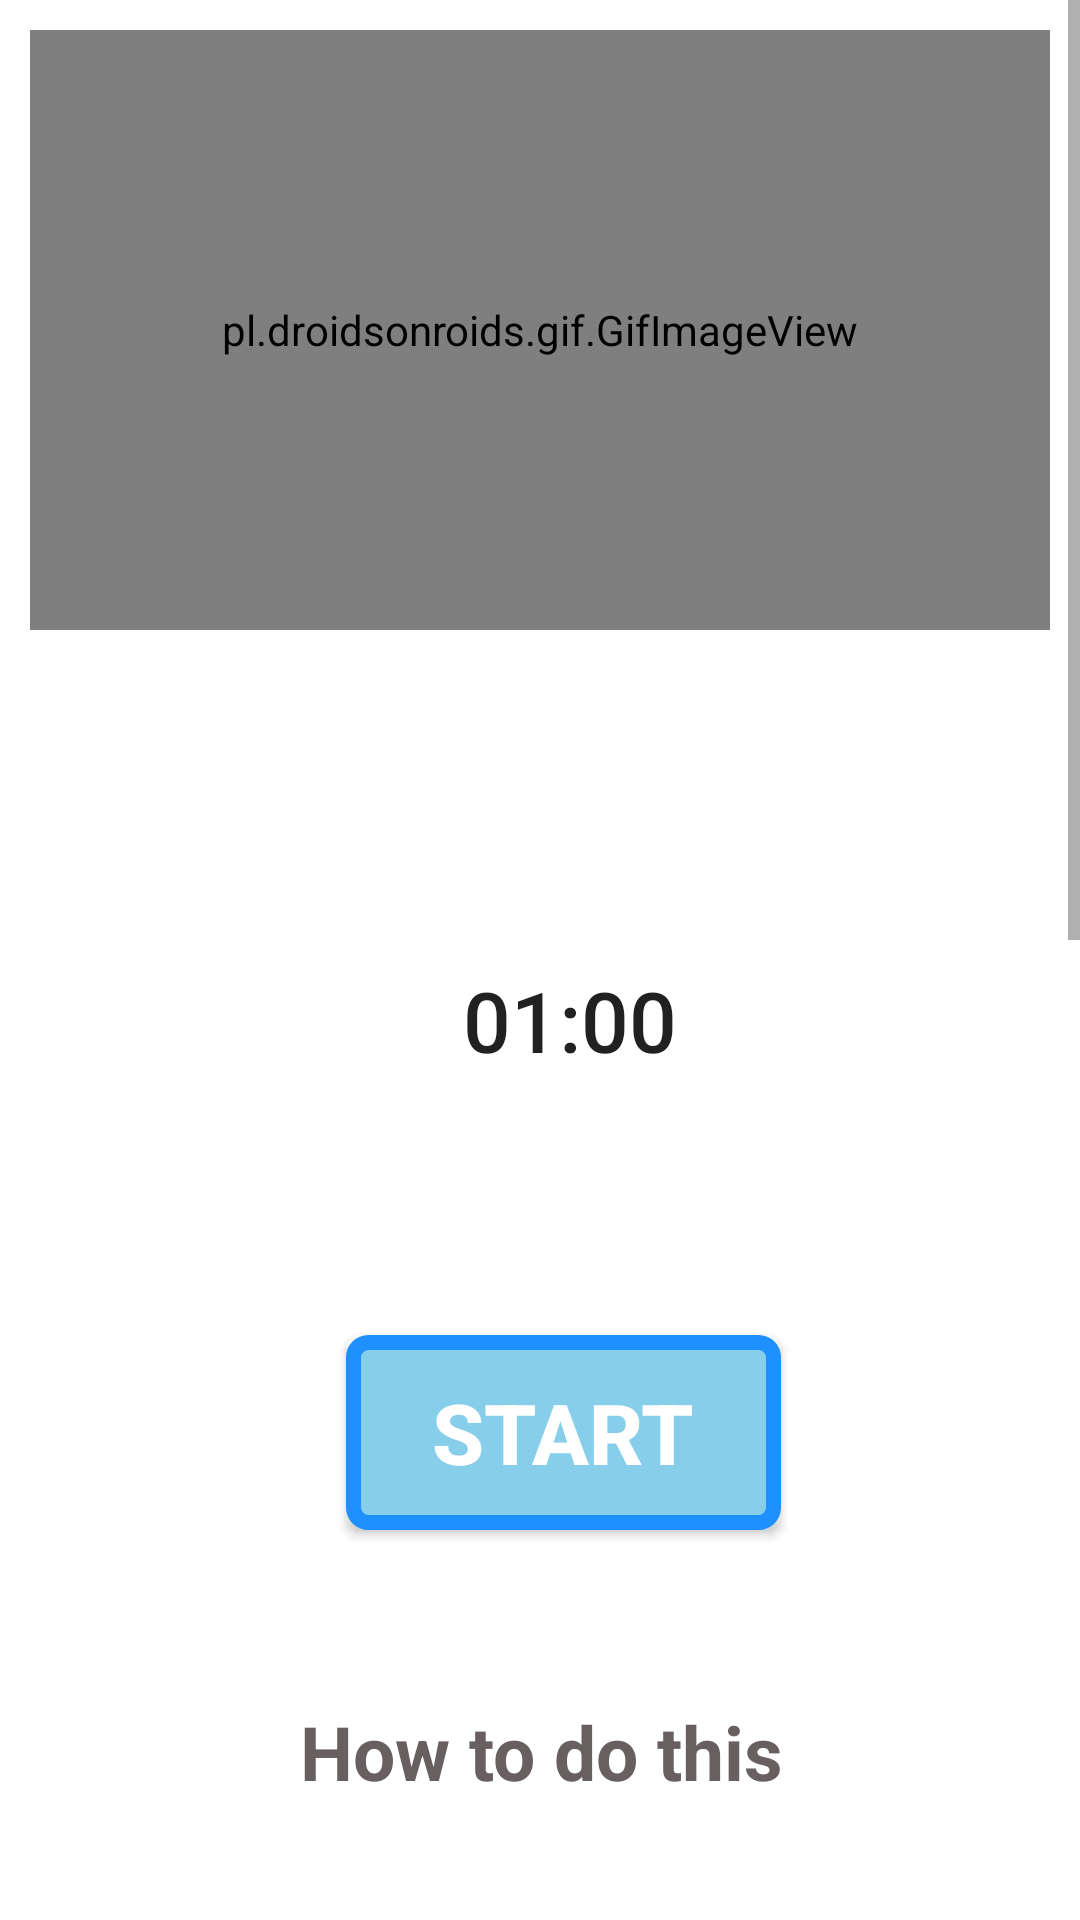

The Android layout XML behind this screen, and the referenced resources:
<!-- AndroidManifest.xml: application theme Theme.FitnessApp -->
<!-- res/layout/activity_cobbler2.xml -->
<?xml version="1.0" encoding="utf-8"?>
<RelativeLayout xmlns:android="http://schemas.android.com/apk/res/android"
    android:layout_width="match_parent"
    xmlns:app="http://schemas.android.com/apk/res-auto"
    android:background="#FFF"
    android:layout_height="match_parent">

    <ScrollView
        android:layout_width="match_parent"
        android:layout_height="match_parent">

        <LinearLayout
            android:layout_width="match_parent"
            android:layout_height="match_parent"
            android:orientation="vertical">

            <pl.droidsonroids.gif.GifImageView
                android:layout_width="fill_parent"
                android:layout_height="200dp"
                android:layout_margin="10dp"
                android:src="@drawable/exersice_5" />

            <Button
                android:id="@+id/time"
                android:layout_width="170dp"
                android:layout_height="170dp"
                android:layout_marginLeft="105dp"
                android:layout_marginTop="35dp"
                android:background="@drawable/button_bg_round"
                android:padding="15dp"
                android:text="01:00"
                android:textSize="28dp" />

            <Button
                android:id="@+id/startbutton"
                android:layout_width="wrap_content"
                android:layout_height="wrap_content"
                android:layout_gravity="center"
                android:layout_marginLeft="08dp"
                android:layout_marginTop="20dp"
                android:background="@drawable/button_bg"
                android:gravity="center"
                android:text="Start"
                android:textColor="@color/white"
                android:textSize="28sp"
                android:textStyle="bold" />

            <TextView
                android:layout_width="305dp"
                android:layout_height="wrap_content"
                android:layout_marginStart="28dp"
                android:layout_marginLeft="35dp"
                android:layout_marginTop="50dp"
                android:background="@drawable/button_ji"
                android:padding="7dp"
                android:text="How to do this"
                android:textAlignment="center"
                android:textColor="#686060"
                android:textSize="25sp"
                android:textStyle="bold" />


            <androidx.cardview.widget.CardView
                android:layout_width="match_parent"
                android:layout_height="match_parent"
                app:cardCornerRadius="20dp"
                android:background="#ECEDE8"
                android:layout_marginBottom="10dp"
                />

            <LinearLayout
                android:layout_width="wrap_content"
                android:layout_height="wrap_content"
                android:layout_marginStart="5dp"
                android:layout_marginEnd="5dp"
                android:layout_marginLeft="5dp"
                android:background="#ECEDE8"
                android:layout_marginTop="25dp"
                android:orientation="horizontal"
                >
                <TextView
                    android:layout_width="match_parent"
                    android:layout_height="wrap_content"
                    android:background="#ECEDE8"
                    android:text="@string/pose5"
                    android:textColor="@color/black"
                    android:textSize="18dp"
                    />




            </LinearLayout>

            <TextView
                android:layout_width="305dp"
                android:layout_height="wrap_content"
                android:layout_marginStart="28dp"
                android:layout_marginLeft="35dp"
                android:layout_marginTop="50dp"
                android:background="@drawable/button_ji"
                android:padding="7dp"
                android:text="Benefits"
                android:textAlignment="center"
                android:textColor="#686060"
                android:textSize="25sp"
                android:textStyle="bold" />


                <androidx.cardview.widget.CardView
                android:layout_width="match_parent"
                android:layout_height="match_parent"
                android:layout_marginBottom="10dp"
                android:background="#ECEDE8"
                app:cardCornerRadius="20dp" />

            <LinearLayout
                android:layout_width="wrap_content"
                android:layout_height="wrap_content"
                android:layout_marginStart="5dp"
                android:layout_marginLeft="5dp"
                android:layout_marginTop="25dp"
                android:layout_marginEnd="5dp"
                android:background="#ECEDE8"
                android:orientation="horizontal">

                <TextView
                    android:layout_width="match_parent"
                    android:layout_height="wrap_content"
                    android:background="#ECEDE8"
                    android:text="@string/pose5a"
                    android:textColor="@color/black"
                    android:textSize="18dp" />


            </LinearLayout>


        </LinearLayout>

    </ScrollView>

    <androidx.cardview.widget.CardView
        android:layout_width="match_parent"
        android:layout_height="wrap_content" />

    <androidx.cardview.widget.CardView
        android:layout_width="match_parent"
        android:layout_height="wrap_content" />

</RelativeLayout>
<!-- resources referenced by this layout -->
<resources>
  <!-- drawable button_bg (drawable) -->
  <?xml version="1.0" encoding="utf-8"?>
  <selector xmlns:android="http://schemas.android.com/apk/res/android">
  
      <item>
          <shape android:shape="rectangle">
              <stroke android:color="#1E90FF" android:width="5dp"/>
              <solid android:color="#87CEEB"/>
              <corners android:radius="5dp"/>
                  <size android:width="145dp" android:height="65dp"
                  />
  
          </shape>
  
  
      </item>
  </selector>
  <string name="pose5">   Step 1:- Lay down with your hands to your sides for support. \n\n
                               Step 2:- Raise your legs so they are off the ground, keeping the abdominals tight.\n\n
                               Step 3:- Slowly raise your legs 90 degrees, contracting the abdominal muscles. Slowly return to starting position. Do not touch the floor with your feet.\n\n
                              </string>
  <string name="pose5a">  Step 1:- Hip abductor strength helps to better stability while standing, especially when standing on one leg.\n\n
                               Step 2:- Helped reduce knee pain in runners. \n\n
                               Step 3:- Helps to fulfill daily activities like being able to get out from bed, step into a car, or get out of a restaurant booth. \n\n
                               Step 4:- You will get better range of motion in the hips. </string>
  <style name="Theme.FitnessApp" parent="Theme.AppCompat.Light.NoActionBar">
          
          <item name="colorPrimary">@color/purple_500</item>
          <item name="colorPrimaryDark">@color/purple_700</item>
          <item name="colorAccent">@color/teal_200</item>
          
          <item name="colorSecondary">@color/teal_200</item>
          <item name="colorSecondaryVariant">@color/teal_700</item>
          <item name="colorOnSecondary">@color/black</item>
          
          <item name="android:statusBarColor" tools:targetApi="l">?attr/colorPrimaryVariant</item>
          
      </style>
  <!-- not gathered from this repository: default colours our renderer supplied (Android Studio template values) -->
  <color name="purple_500">#FF6200EE</color>
  <color name="purple_700">#FF3700B3</color>
  <color name="teal_200">#FF03DAC5</color>
  <color name="teal_700">#FF018786</color>
  <color name="black">#FF000000</color>
  <color name="white">#FFFFFFFF</color>
</resources>
